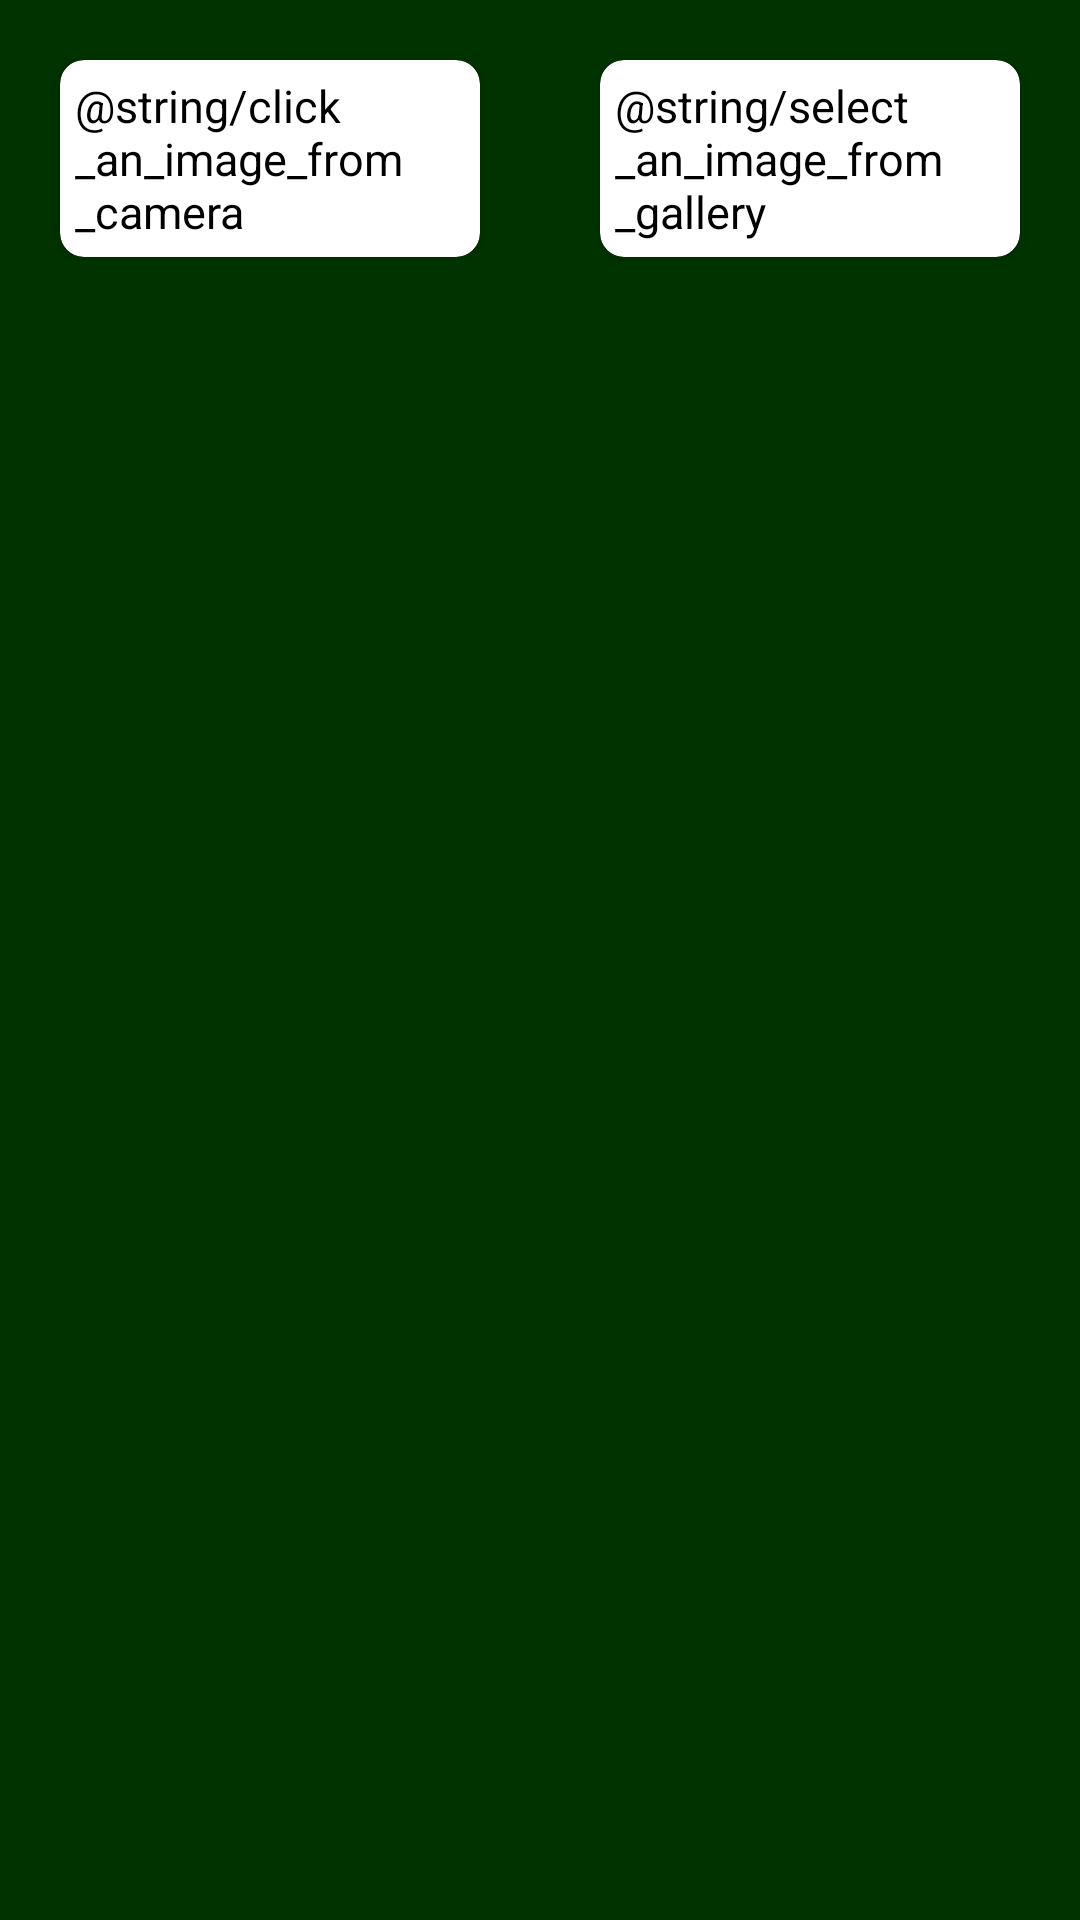

Android layout source for this screen:
<!-- AndroidManifest.xml: application theme AppTheme -->
<!-- res/layout/bottom_sheet.xml -->
<?xml version="1.0" encoding="utf-8"?>
<LinearLayout xmlns:android="http://schemas.android.com/apk/res/android"
    xmlns:app="http://schemas.android.com/apk/res-auto"
    xmlns:tools="http://schemas.android.com/tools"
    android:layout_width="match_parent"
    android:layout_height="match_parent"
    android:background="@color/colorPrimaryDark"
    android:orientation="horizontal"
    app:layout_behavior="@string/appbar_scrolling_view_behavior"
    tools:showIn="@layout/activity_product">

    <androidx.cardview.widget.CardView
        android:id="@+id/camera"
        android:layout_width="0dp"
        android:layout_height="wrap_content"
        android:layout_margin="20dp"
        android:layout_weight="1"
        app:cardCornerRadius="8dp">

        <TextView
            android:layout_width="wrap_content"
            android:layout_height="wrap_content"
            android:padding="5dp"
            android:text="@string/click_an_image_from_camera"
            android:textColor="#000000"
            android:textAlignment="center"
            android:textSize="15sp" />
    </androidx.cardview.widget.CardView>

    <androidx.cardview.widget.CardView
        android:id="@+id/gallery"
        android:layout_width="0dp"
        android:layout_height="wrap_content"
        android:layout_margin="20dp"
        android:layout_weight="1"
        app:cardCornerRadius="8dp">

        <TextView
            android:layout_width="wrap_content"
            android:layout_height="wrap_content"
            android:padding="5dp"
            android:textAlignment="center"
            android:text="@string/select_an_image_from_gallery"
            android:textColor="#000000"
            android:textSize="15sp" />
    </androidx.cardview.widget.CardView>

</LinearLayout>
<!-- res/layout/activity_product.xml (included above) -->
<?xml version="1.0" encoding="utf-8"?>
<ScrollView xmlns:android="http://schemas.android.com/apk/res/android"
    android:layout_width="match_parent"
    android:layout_height="match_parent"
    android:orientation="vertical">

    <LinearLayout
        android:layout_width="match_parent"
        android:layout_height="wrap_content"
        android:orientation="vertical">


        <ImageView
            android:id="@+id/image"
            android:layout_width="match_parent"
            android:layout_height="150dp"
            android:layout_gravity="center"
            android:layout_marginBottom="20dp"
            android:scaleType="fitCenter"
            android:src="@drawable/image" />


        <EditText
            android:id="@+id/name"
            android:layout_width="match_parent"
            android:layout_height="wrap_content"
            android:layout_margin="10dp"
            android:hint="@string/name"
            android:inputType="text"
            android:textColor="#000000"
            android:textSize="17sp" />

        <Spinner
            android:id="@+id/type"
            android:layout_width="match_parent"
            android:layout_height="40dp"
            android:layout_margin="10dp"
            android:theme="@style/SpinnerStyle" />

        <EditText
            android:id="@+id/price"
            android:layout_width="match_parent"
            android:layout_height="wrap_content"
            android:layout_margin="10dp"
            android:hint="@string/price"
            android:inputType="numberDecimal"
            android:textColor="#000000"
            android:textSize="17sp" />

        <EditText
            android:id="@+id/disc_price"
            android:layout_width="match_parent"
            android:layout_height="wrap_content"
            android:layout_margin="10dp"
            android:hint="@string/discounted_price_leave_empty_if_not_applicable"
            android:inputType="numberDecimal"
            android:textColor="#000000"
            android:textSize="17sp" />


        <LinearLayout
            android:id="@+id/buttons"
            android:layout_width="wrap_content"
            android:layout_height="wrap_content"
            android:layout_gravity="center"
            android:layout_marginTop="50dp"
            android:orientation="horizontal">

            <Button
                android:id="@+id/back"
                android:layout_width="80dp"
                android:layout_height="50dp"
                android:layout_marginRight="10dp"
                android:background="@color/grey"
                android:text="@string/back"
                android:textSize="15sp" />

            <Button
                android:id="@+id/save"
                android:layout_width="80dp"
                android:layout_height="50dp"
                android:layout_marginLeft="10dp"
                android:background="@color/colorAccent"
                android:text="@string/save"
                android:textColor="#FFFFFF"
                android:textSize="15sp" />
        </LinearLayout>
    </LinearLayout>
</ScrollView>
<!-- resources referenced by this layout -->
<resources>
  <color name="colorAccent">#2e7d32</color>
  <color name="colorPrimaryDark">#003300</color>
  <color name="grey">#9E9E9E</color>
  <!-- drawable image: jpg bitmap (drawable, 10407 bytes) -->
  <style name="SpinnerStyle" parent="Widget.AppCompat.ListView.DropDown">
              <item name="android:divider">#d1d1d1</item>
              <item name="android:dividerHeight">0.5dp</item>
              <item name="android:spacing">10dp</item>
          </style>
  <style name="AppTheme" parent="Theme.AppCompat.Light.DarkActionBar">
          
          <item name="colorPrimary">@color/colorPrimary</item>
          <item name="colorPrimaryDark">@color/colorPrimaryDark</item>
          <item name="colorAccent">@color/colorAccent</item>
          <item name="android:dropDownListViewStyle">@style/SpinnerStyle</item>
      </style>
  <color name="colorPrimary">#43a047</color>
</resources>
